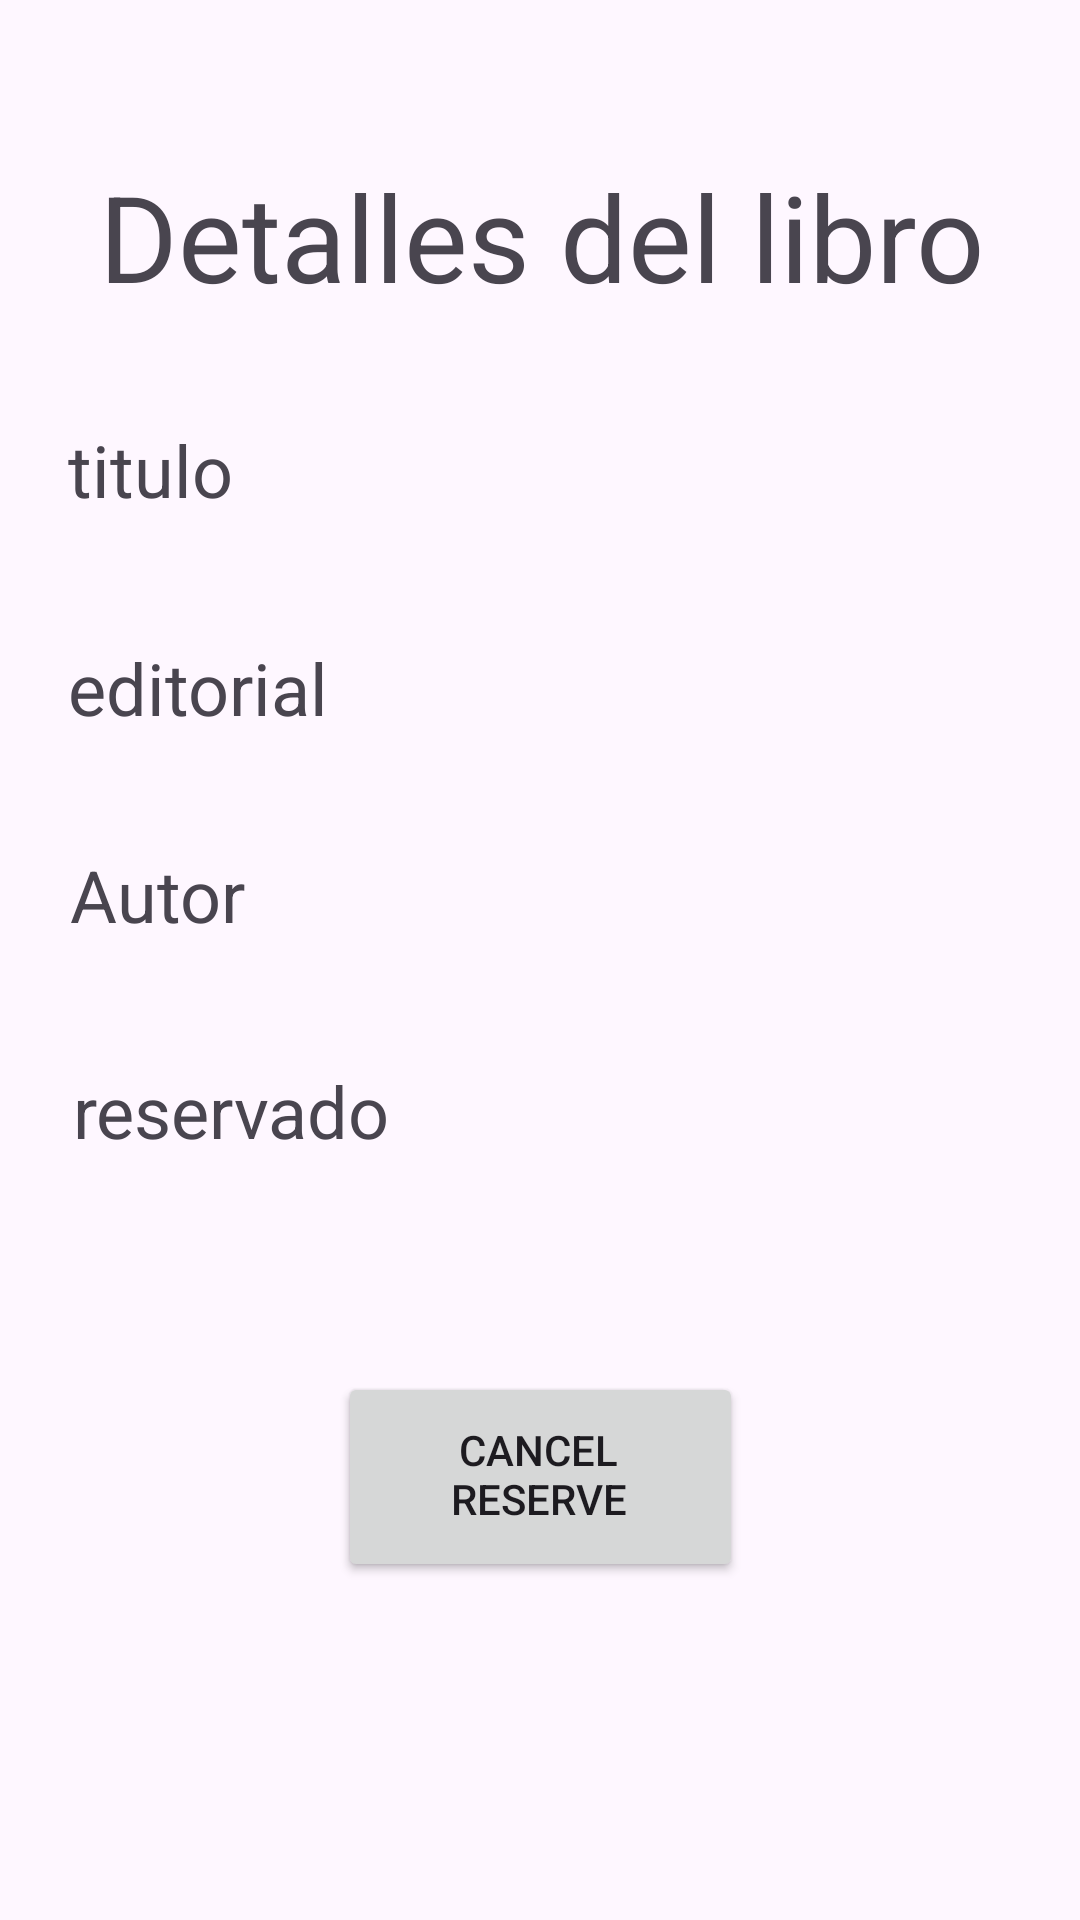

Layout XML and referenced resources for this Android screen:
<!-- AndroidManifest.xml: application theme Theme.ProyectoEmpotrados -->
<!-- res/layout/activity_detalle_libro.xml -->
<?xml version="1.0" encoding="utf-8"?>
<androidx.constraintlayout.widget.ConstraintLayout xmlns:android="http://schemas.android.com/apk/res/android"
    xmlns:app="http://schemas.android.com/apk/res-auto"
    xmlns:tools="http://schemas.android.com/tools"
    android:layout_width="match_parent"
    android:layout_height="match_parent"
    tools:context=".DetalleLibroActivity">

    <TextView
        android:id="@+id/textViewTitulo"
        android:layout_width="317dp"
        android:layout_height="72dp"
        android:text="titulo"
        android:textSize="24sp"
        app:layout_constraintBottom_toBottomOf="parent"
        app:layout_constraintEnd_toEndOf="parent"
        app:layout_constraintHorizontal_bias="0.531"
        app:layout_constraintStart_toStartOf="parent"
        app:layout_constraintTop_toTopOf="parent"
        app:layout_constraintVertical_bias="0.247" />

    <TextView
        android:id="@+id/textViewEditorial"
        android:layout_width="317dp"
        android:layout_height="69dp"
        android:text="editorial"
        android:textSize="24sp"
        app:layout_constraintBottom_toBottomOf="parent"
        app:layout_constraintEnd_toEndOf="parent"
        app:layout_constraintHorizontal_bias="0.531"
        app:layout_constraintStart_toStartOf="parent"
        app:layout_constraintTop_toBottomOf="@+id/textViewTitulo"
        app:layout_constraintVertical_bias="0.002" />

    <TextView
        android:id="@+id/textViewReservado"
        android:layout_width="312dp"
        android:layout_height="75dp"
        android:text="reservado"
        android:textSize="24sp"
        app:layout_constraintBottom_toBottomOf="parent"
        app:layout_constraintEnd_toEndOf="parent"
        app:layout_constraintHorizontal_bias="0.505"
        app:layout_constraintStart_toStartOf="parent"
        app:layout_constraintTop_toBottomOf="@+id/textViewAutor"
        app:layout_constraintVertical_bias="0.0" />

    <TextView
        android:id="@+id/textViewAutor"
        android:layout_width="315dp"
        android:layout_height="72dp"
        android:text="Autor"
        android:textSize="24sp"
        app:layout_constraintBottom_toBottomOf="parent"
        app:layout_constraintEnd_toEndOf="parent"
        app:layout_constraintHorizontal_bias="0.52"
        app:layout_constraintStart_toStartOf="parent"
        app:layout_constraintTop_toBottomOf="@+id/textViewEditorial"
        app:layout_constraintVertical_bias="0.0" />

    <Button
        android:id="@+id/buttonReservar"
        android:layout_width="135dp"
        android:layout_height="70dp"
        android:text="@string/reserve"
        app:layout_constraintBottom_toBottomOf="parent"
        app:layout_constraintEnd_toEndOf="parent"
        app:layout_constraintStart_toStartOf="parent"
        app:layout_constraintTop_toBottomOf="@+id/textViewReservado"
        app:layout_constraintVertical_bias="0.2" />

    <Button
        android:id="@+id/buttonCancelarReserva"
        android:layout_width="133dp"
        android:layout_height="68dp"
        android:text="@string/cancel"
        app:layout_constraintBottom_toBottomOf="parent"
        app:layout_constraintEnd_toEndOf="parent"
        app:layout_constraintHorizontal_bias="0.498"
        app:layout_constraintStart_toStartOf="parent"
        app:layout_constraintTop_toBottomOf="@+id/textViewReservado"
        app:layout_constraintVertical_bias="0.199" />

    <TextView
        android:id="@+id/textView"
        android:layout_width="393dp"
        android:layout_height="63dp"
        android:layout_marginTop="52dp"
        android:text="Detalles del libro"
        android:textAlignment="center"
        android:textSize="40dp"
        app:layout_constraintEnd_toEndOf="parent"
        app:layout_constraintStart_toStartOf="parent"
        app:layout_constraintTop_toTopOf="parent" />
</androidx.constraintlayout.widget.ConstraintLayout>
<!-- resources referenced by this layout -->
<resources>
  <string name="cancel">Cancel Reserve</string>
  <string name="reserve">Reserve</string>
  <style name="Theme.ProyectoEmpotrados" parent="Base.Theme.ProyectoEmpotrados" />
  <style name="Base.Theme.ProyectoEmpotrados" parent="Theme.Material3.DayNight.NoActionBar">
          
          
      </style>
</resources>
